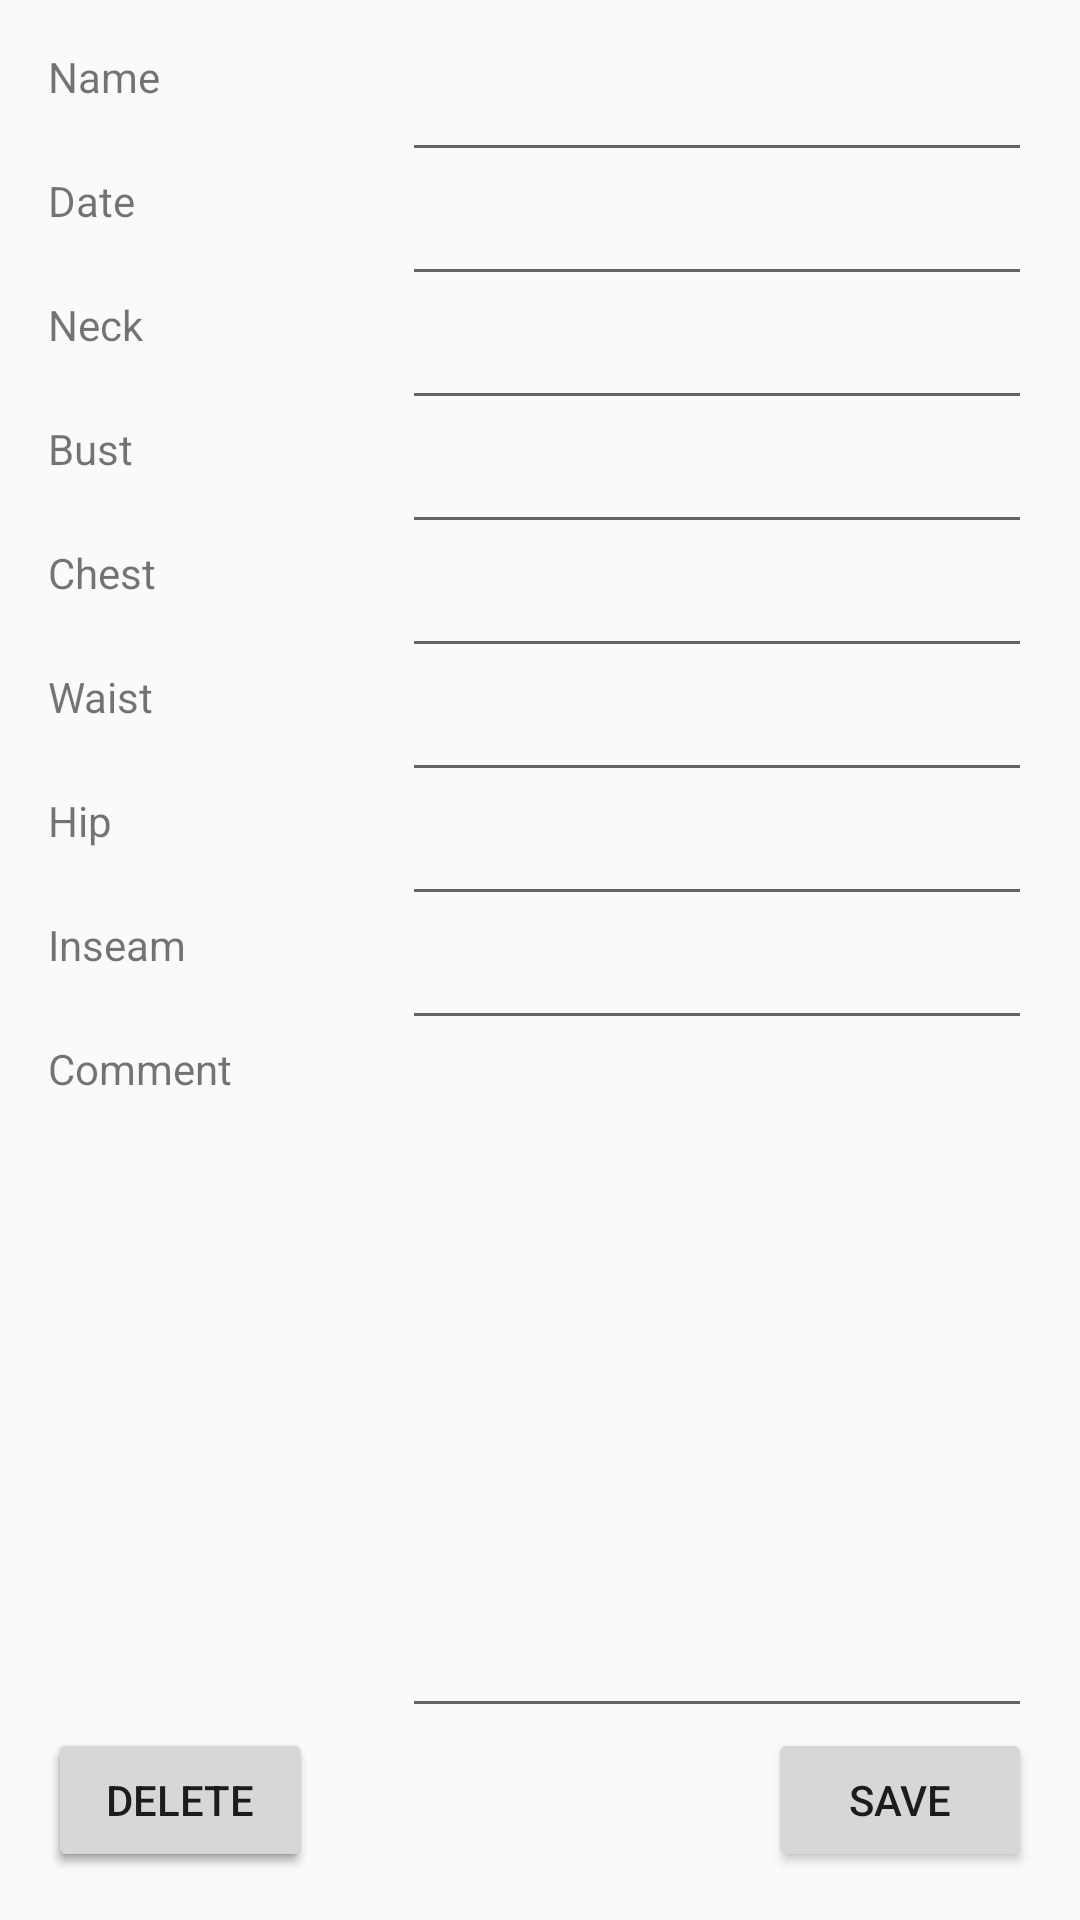

The Android layout XML behind this screen, and the referenced resources:
<!-- AndroidManifest.xml: application theme AppTheme -->
<!-- res/layout/activity_add_edit.xml -->
<?xml version="1.0" encoding="utf-8"?>
<RelativeLayout xmlns:android="http://schemas.android.com/apk/res/android"
    xmlns:tools="http://schemas.android.com/tools"
    android:id="@+id/activity_add__edit"
    android:layout_width="match_parent"
    android:layout_height="match_parent"
    android:paddingBottom="@dimen/activity_vertical_margin"
    android:paddingLeft="@dimen/activity_horizontal_margin"
    android:paddingRight="@dimen/activity_horizontal_margin"
    android:paddingTop="@dimen/activity_vertical_margin"
    tools:context="com.example.minhnguyen.tuongmin_sizebook.AddEdit">

    <EditText
        android:layout_width="wrap_content"
        android:layout_height="wrap_content"
        android:ems="10"
        android:id="@+id/neck_editText"
        android:layout_below="@+id/date_editText"
        android:layout_alignParentRight="true"
        android:layout_alignParentEnd="true"
        android:inputType="numberDecimal" />

    <EditText
        android:layout_width="wrap_content"
        android:layout_height="wrap_content"
        android:ems="10"
        android:id="@+id/bust_editText"
        android:layout_below="@+id/neck_editText"
        android:layout_alignParentRight="true"
        android:layout_alignParentEnd="true"
        android:inputType="numberDecimal" />

    <EditText
        android:layout_width="wrap_content"
        android:layout_height="wrap_content"
        android:ems="10"
        android:id="@+id/waist_editText"
        android:layout_below="@+id/chest_editText"
        android:layout_alignParentRight="true"
        android:layout_alignParentEnd="true"
        android:inputType="numberDecimal" />

    <EditText
        android:layout_width="wrap_content"
        android:layout_height="wrap_content"
        android:inputType="numberDecimal"
        android:ems="10"
        android:id="@+id/hip_editText"
        android:layout_below="@+id/waist_editText"
        android:layout_alignParentRight="true"
        android:layout_alignParentEnd="true" />

    <EditText
        android:layout_width="wrap_content"
        android:layout_height="wrap_content"
        android:ems="10"
        android:layout_below="@+id/hip_editText"
        android:layout_alignParentRight="true"
        android:layout_alignParentEnd="true"
        android:id="@+id/inseam_editText"
        android:inputType="numberDecimal" />

    <EditText
        android:layout_width="wrap_content"
        android:layout_height="wrap_content"
        android:ems="10"
        android:layout_below="@+id/inseam_editText"
        android:layout_alignParentRight="true"
        android:layout_alignParentEnd="true"
        android:id="@+id/comment_editText"
        android:inputType="textMultiLine"
        android:layout_above="@+id/button_save" />

    <TextView
        android:text="Name"
        android:layout_width="wrap_content"
        android:layout_height="wrap_content"
        android:layout_above="@+id/date_editText"
        android:layout_alignParentLeft="true"
        android:layout_alignParentStart="true"
        android:id="@+id/name_textView"
        android:layout_alignParentTop="true" />

    <TextView
        android:text="Neck"
        android:layout_width="wrap_content"
        android:layout_height="wrap_content"
        android:layout_above="@+id/bust_editText"
        android:layout_alignParentLeft="true"
        android:layout_alignParentStart="true"
        android:id="@+id/neck_textView"
        android:contentDescription="circumference in inches"
        android:layout_below="@+id/date_textView" />

    <TextView
        android:text="Bust"
        android:layout_width="wrap_content"
        android:layout_height="wrap_content"
        android:layout_above="@+id/chest_editText"
        android:layout_alignParentLeft="true"
        android:layout_alignParentStart="true"
        android:id="@+id/bust_textView"
        android:contentDescription="circumference in inches"
        android:layout_below="@+id/neck_textView" />

    <TextView
        android:text="Chest"
        android:layout_width="wrap_content"
        android:layout_height="wrap_content"
        android:layout_above="@+id/waist_editText"
        android:layout_alignParentLeft="true"
        android:layout_alignParentStart="true"
        android:id="@+id/chest_textView"
        android:contentDescription="circumference in inches"
        android:layout_below="@+id/bust_textView" />

    <TextView
        android:text="Hip"
        android:layout_width="wrap_content"
        android:layout_height="wrap_content"
        android:layout_above="@+id/inseam_editText"
        android:layout_alignParentLeft="true"
        android:layout_alignParentStart="true"
        android:id="@+id/hip_textView"
        android:contentDescription="circumference in inches"
        android:layout_below="@+id/waist_textView" />

    <TextView
        android:text="Comment"
        android:layout_width="wrap_content"
        android:layout_height="wrap_content"
        android:layout_alignBottom="@+id/comment_editText"
        android:layout_alignParentLeft="true"
        android:layout_alignParentStart="true"
        android:id="@+id/comment_textView"
        android:layout_below="@+id/inseamtextView" />

    <TextView
        android:text="Waist"
        android:layout_width="wrap_content"
        android:layout_height="wrap_content"
        android:id="@+id/waist_textView"
        android:layout_above="@+id/hip_editText"
        android:layout_alignParentLeft="true"
        android:layout_alignParentStart="true"
        android:contentDescription="circumference in inches"
        android:layout_below="@+id/chest_textView" />

    <TextView
        android:layout_width="wrap_content"
        android:layout_height="wrap_content"
        android:id="@+id/date_textView"
        android:layout_above="@+id/neck_editText"
        android:layout_alignParentLeft="true"
        android:layout_alignParentStart="true"
        android:text="Date"
        android:contentDescription="when the dimensions were reasonably valid, in yyyy-mm-dd format"
        android:layout_below="@+id/name_textView" />

    <EditText
        android:layout_width="wrap_content"
        android:layout_height="wrap_content"
        android:ems="10"
        android:id="@+id/chest_editText"
        android:layout_below="@+id/bust_editText"
        android:layout_alignParentRight="true"
        android:layout_alignParentEnd="true"
        android:inputType="numberDecimal" />

    <TextView
        android:text="Inseam"
        android:layout_width="wrap_content"
        android:layout_height="wrap_content"
        android:id="@+id/inseamtextView"
        android:contentDescription="length in inches"
        android:layout_above="@+id/comment_editText"
        android:layout_alignParentLeft="true"
        android:layout_alignParentStart="true"
        android:layout_below="@+id/hip_textView" />

    <EditText
        android:layout_width="wrap_content"
        android:layout_height="wrap_content"
        android:inputType="textPersonName"
        android:ems="10"
        android:id="@+id/name_editText"
        android:layout_alignParentTop="true"
        android:layout_alignParentRight="true"
        android:layout_alignParentEnd="true" />

    <EditText
        android:layout_width="wrap_content"
        android:layout_height="wrap_content"
        android:inputType="datetime"
        android:ems="10"
        android:id="@+id/date_editText"
        android:layout_below="@+id/name_editText"
        android:layout_alignParentRight="true"
        android:layout_alignParentEnd="true"
        android:focusable="false"/>

    <Button
        android:text="Cancel"
        android:layout_width="wrap_content"
        android:layout_height="wrap_content"
        android:layout_alignParentBottom="true"
        android:layout_alignParentLeft="true"
        android:layout_alignParentStart="true"
        android:id="@+id/cancel_button" />

    <Button
        android:text="Save"
        android:layout_width="wrap_content"
        android:layout_height="wrap_content"
        android:id="@+id/button_save"
        android:onClick="addNew"
        android:layout_alignParentBottom="true"
        android:layout_alignParentRight="true"
        android:layout_alignParentEnd="true" />

    <Button
        android:text="Delete"
        android:layout_width="wrap_content"
        android:layout_height="wrap_content"
        android:id="@+id/delete_button"
        android:layout_alignParentBottom="true"
        android:layout_alignParentLeft="true"
        android:layout_alignParentStart="true" />
</RelativeLayout>
<!-- resources referenced by this layout -->
<resources>
  <dimen name="activity_horizontal_margin">16dp</dimen>
  <dimen name="activity_vertical_margin">16dp</dimen>
  <style name="AppTheme" parent="Theme.AppCompat.Light.DarkActionBar">
          
          <item name="colorPrimary">@color/colorPrimary</item>
          <item name="colorPrimaryDark">@color/colorPrimaryDark</item>
          <item name="colorAccent">@color/colorAccent</item>
      </style>
  <color name="colorPrimary">#3F51B5</color>
  <color name="colorPrimaryDark">#303F9F</color>
  <color name="colorAccent">#FF4081</color>
</resources>
